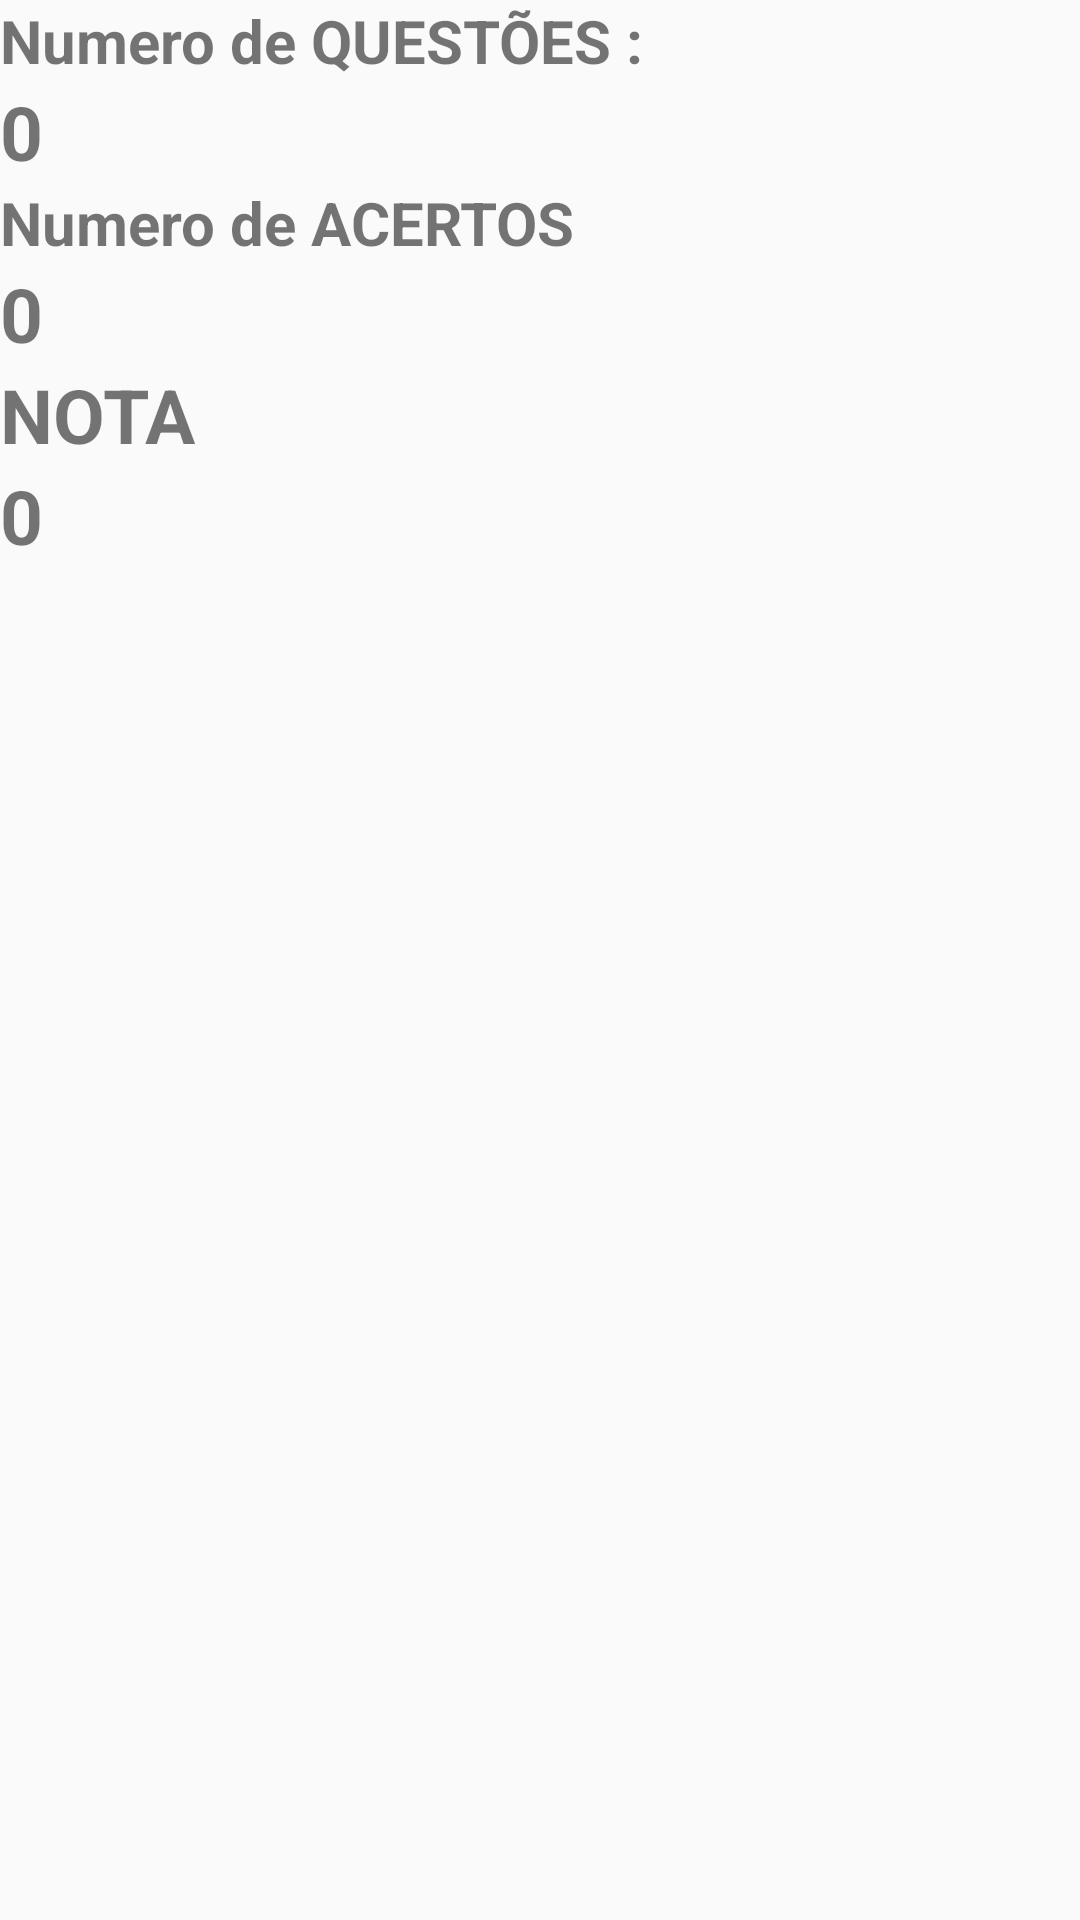

Produce the Android XML layout that renders to this screen, including the resource entries it uses.
<!-- AndroidManifest.xml: application theme AppTheme -->
<!-- res/layout/activity_resposta.xml -->
<?xml version="1.0" encoding="utf-8"?>
<LinearLayout xmlns:android="http://schemas.android.com/apk/res/android"
    xmlns:app="http://schemas.android.com/apk/res-auto"
    xmlns:tools="http://schemas.android.com/tools"
    android:layout_width="match_parent"
    android:layout_height="match_parent"
    android:orientation="vertical"
    tools:context=".RespostaActivity">


        <TextView
            android:id="@+id/textView1"
            android:layout_width="wrap_content"
            android:layout_height="wrap_content"
            android:text="Numero de QUESTÕES :"
            android:textSize="20sp"
            android:textStyle="bold"
            tools:layout_editor_absoluteX="178dp"
            tools:layout_editor_absoluteY="275dp" />

    <TextView
        android:id="@+id/textView2"
        android:layout_width="76dp"
        android:layout_height="wrap_content"
        android:text="0"
        android:textSize="25sp"
        android:textStyle="bold"
        tools:layout_editor_absoluteX="378dp"
        tools:layout_editor_absoluteY="275dp" />


        <TextView
            android:id="@+id/textView3"
            android:layout_width="wrap_content"
            android:layout_height="wrap_content"
            android:text="Numero de ACERTOS"
            android:textSize="20sp"
            android:textStyle="bold" />

        <TextView
            android:id="@+id/textView4"
            android:layout_width="wrap_content"
            android:layout_height="wrap_content"
            android:text="0"
            android:textSize="25sp"
            android:textStyle="bold" />


        <TextView
            android:id="@+id/textView5"
            android:layout_width="wrap_content"
            android:layout_height="wrap_content"
            android:text="NOTA"
            tools:layout_editor_absoluteX="178dp"
            tools:layout_editor_absoluteY="275dp"
            android:textStyle="bold"
            android:textSize="25sp"
            />
        <TextView
            android:id="@+id/textView6"
            android:layout_width="wrap_content"
            android:layout_height="wrap_content"
            android:text="0"
            tools:layout_editor_absoluteX="178dp"
            tools:layout_editor_absoluteY="275dp"
            android:textStyle="bold"
            android:textSize="25sp"
            />

</LinearLayout>
<!-- resources referenced by this layout -->
<resources>
  <style name="AppTheme" parent="Theme.AppCompat.Light.DarkActionBar">
          
          <item name="colorPrimary">@color/colorPrimary</item>
          <item name="colorPrimaryDark">@color/colorPrimaryDark</item>
          <item name="colorAccent">@color/colorAccent</item>
      </style>
  <!-- not gathered from this repository: default colours our renderer supplied (Android Studio template values) -->
  <color name="colorPrimary">#FF6200EE</color>
  <color name="colorPrimaryDark">#FF3700B3</color>
  <color name="colorAccent">#FF03DAC5</color>
</resources>
